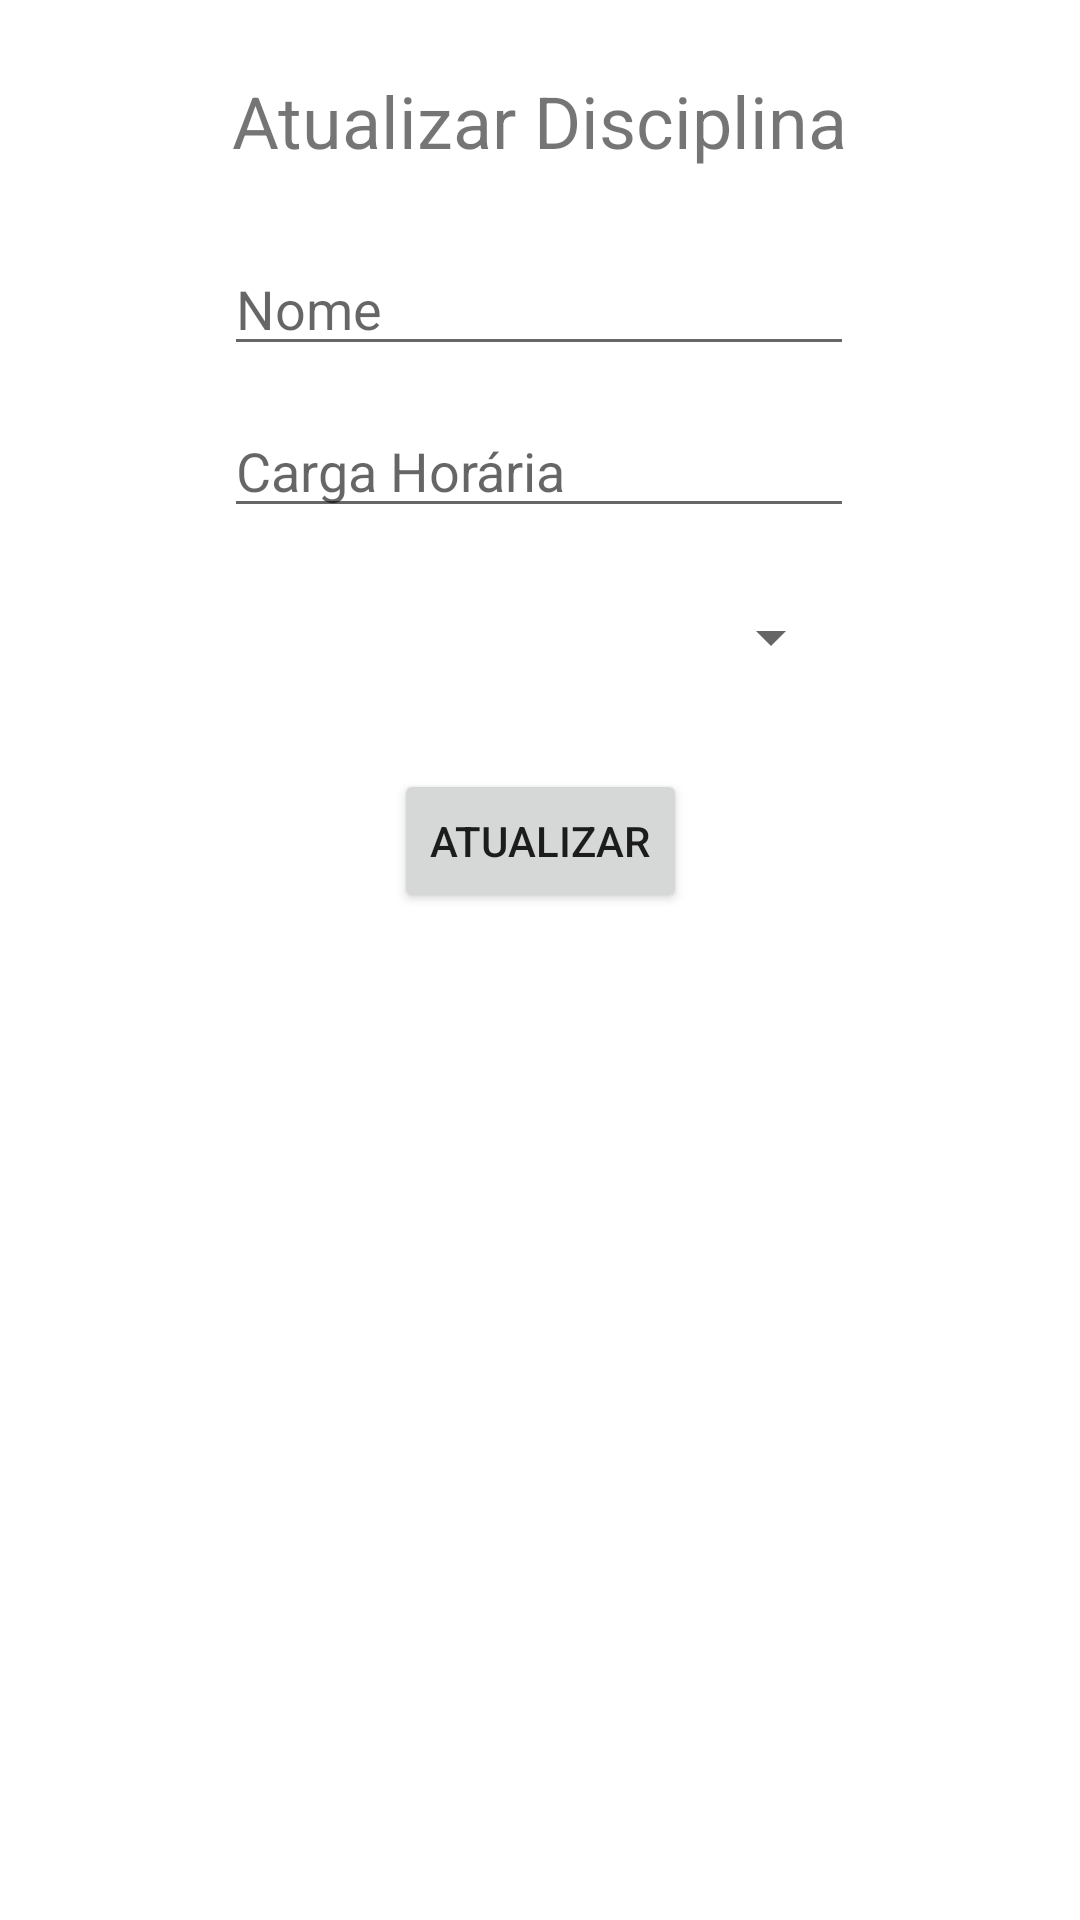

Android layout source for this screen:
<!-- AndroidManifest.xml: application theme Theme.GestaoActivity -->
<!-- res/layout/activity_edit_disciplina.xml -->
<?xml version="1.0" encoding="utf-8"?>
<androidx.constraintlayout.widget.ConstraintLayout xmlns:android="http://schemas.android.com/apk/res/android"
    xmlns:app="http://schemas.android.com/apk/res-auto"
    xmlns:tools="http://schemas.android.com/tools"
    android:layout_width="match_parent"
    android:layout_height="match_parent"
    tools:context=".EditDisciplinaActivity">

    <TextView
        android:id="@+id/textView"
        android:layout_width="262dp"
        android:layout_height="37dp"
        android:text="Atualizar Disciplina"
        android:textAlignment="center"
        android:textSize="24sp"
        app:layout_constraintBottom_toBottomOf="parent"
        app:layout_constraintEnd_toEndOf="parent"
        app:layout_constraintHorizontal_bias="0.496"
        app:layout_constraintStart_toStartOf="parent"
        app:layout_constraintTop_toTopOf="parent"
        app:layout_constraintVertical_bias="0.04" />

    <EditText
        android:id="@+id/edNome"
        android:layout_width="wrap_content"
        android:layout_height="wrap_content"
        android:ems="10"
        android:hint="Nome"
        android:inputType="textPersonName"
        app:layout_constraintBottom_toBottomOf="parent"
        app:layout_constraintEnd_toEndOf="parent"
        app:layout_constraintHorizontal_bias="0.497"
        app:layout_constraintStart_toStartOf="parent"
        app:layout_constraintTop_toTopOf="parent"
        app:layout_constraintVertical_bias="0.135" />

    <Button
        android:id="@+id/btCadastro"
        android:layout_width="wrap_content"
        android:layout_height="wrap_content"
        android:onClick="editDisciplina"
        android:text="Atualizar"
        app:layout_constraintBottom_toBottomOf="parent"
        app:layout_constraintEnd_toEndOf="parent"
        app:layout_constraintStart_toStartOf="parent"
        app:layout_constraintTop_toTopOf="parent"
        app:layout_constraintVertical_bias="0.433" />

    <EditText
        android:id="@+id/edCarga"
        android:layout_width="wrap_content"
        android:layout_height="wrap_content"
        android:ems="10"
        android:hint="Carga Horária"
        android:inputType="textPersonName"
        app:layout_constraintBottom_toBottomOf="parent"
        app:layout_constraintEnd_toEndOf="parent"
        app:layout_constraintHorizontal_bias="0.497"
        app:layout_constraintStart_toStartOf="parent"
        app:layout_constraintTop_toTopOf="parent"
        app:layout_constraintVertical_bias="0.225" />

    <Spinner
        android:id="@+id/spProfessor"
        android:layout_width="206dp"
        android:layout_height="38dp"
        app:layout_constraintBottom_toBottomOf="parent"
        app:layout_constraintEnd_toEndOf="parent"
        app:layout_constraintHorizontal_bias="0.487"
        app:layout_constraintStart_toStartOf="parent"
        app:layout_constraintTop_toTopOf="parent"
        app:layout_constraintVertical_bias="0.321" />

</androidx.constraintlayout.widget.ConstraintLayout>
<!-- resources referenced by this layout -->
<resources>
  <style name="Theme.GestaoActivity" parent="Theme.MaterialComponents.DayNight.DarkActionBar">
          
          <item name="colorPrimary">@color/purple_500</item>
          <item name="colorPrimaryVariant">@color/purple_700</item>
          <item name="colorOnPrimary">@color/white</item>
          
          <item name="colorSecondary">@color/teal_200</item>
          <item name="colorSecondaryVariant">@color/teal_700</item>
          <item name="colorOnSecondary">@color/black</item>
          
          <item name="android:statusBarColor" tools:targetApi="l">?attr/colorPrimaryVariant</item>
          
      </style>
  <!-- not gathered from this repository: default colours our renderer supplied (Android Studio template values) -->
  <color name="purple_500">#FF6200EE</color>
  <color name="purple_700">#FF3700B3</color>
  <color name="teal_200">#FF03DAC5</color>
  <color name="teal_700">#FF018786</color>
  <color name="black">#FF000000</color>
  <color name="white">#FFFFFFFF</color>
</resources>
